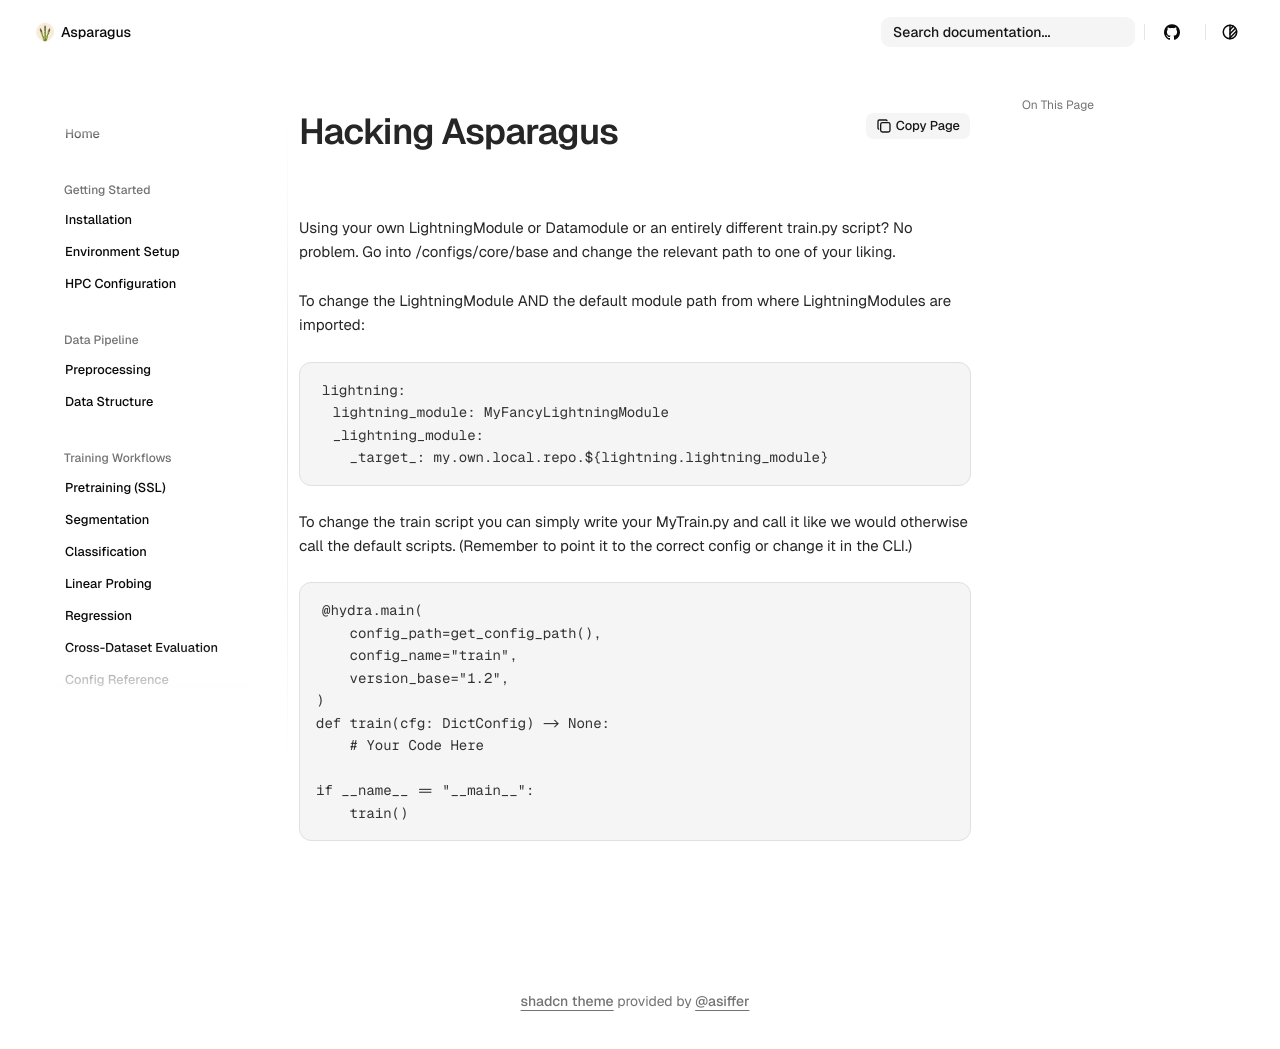

repository: Sllambias/asparagus · page: hacking_asparagus/index.html · generator: mkdocs

# Hacking Asparagus
Using your own LightningModule or Datamodule or an entirely different train.py script?
No problem. Go into /configs/core/base and change the relevant path to one of your liking.

To change the LightningModule AND the default module path from where LightningModules are imported:

```
lightning:
  lightning_module: MyFancyLightningModule
  _lightning_module:
    _target_: my.own.local.repo.${lightning.lightning_module}
```

To change the train script you can simply write your MyTrain.py and call it like we would otherwise call the default scripts. (Remember to point it to the correct config or change it in the CLI.)

```
@hydra.main(
    config_path=get_config_path(),
    config_name="train",
    version_base="1.2",
)
def train(cfg: DictConfig) -> None:
    # Your Code Here

if __name__ == "__main__":
    train()
```
